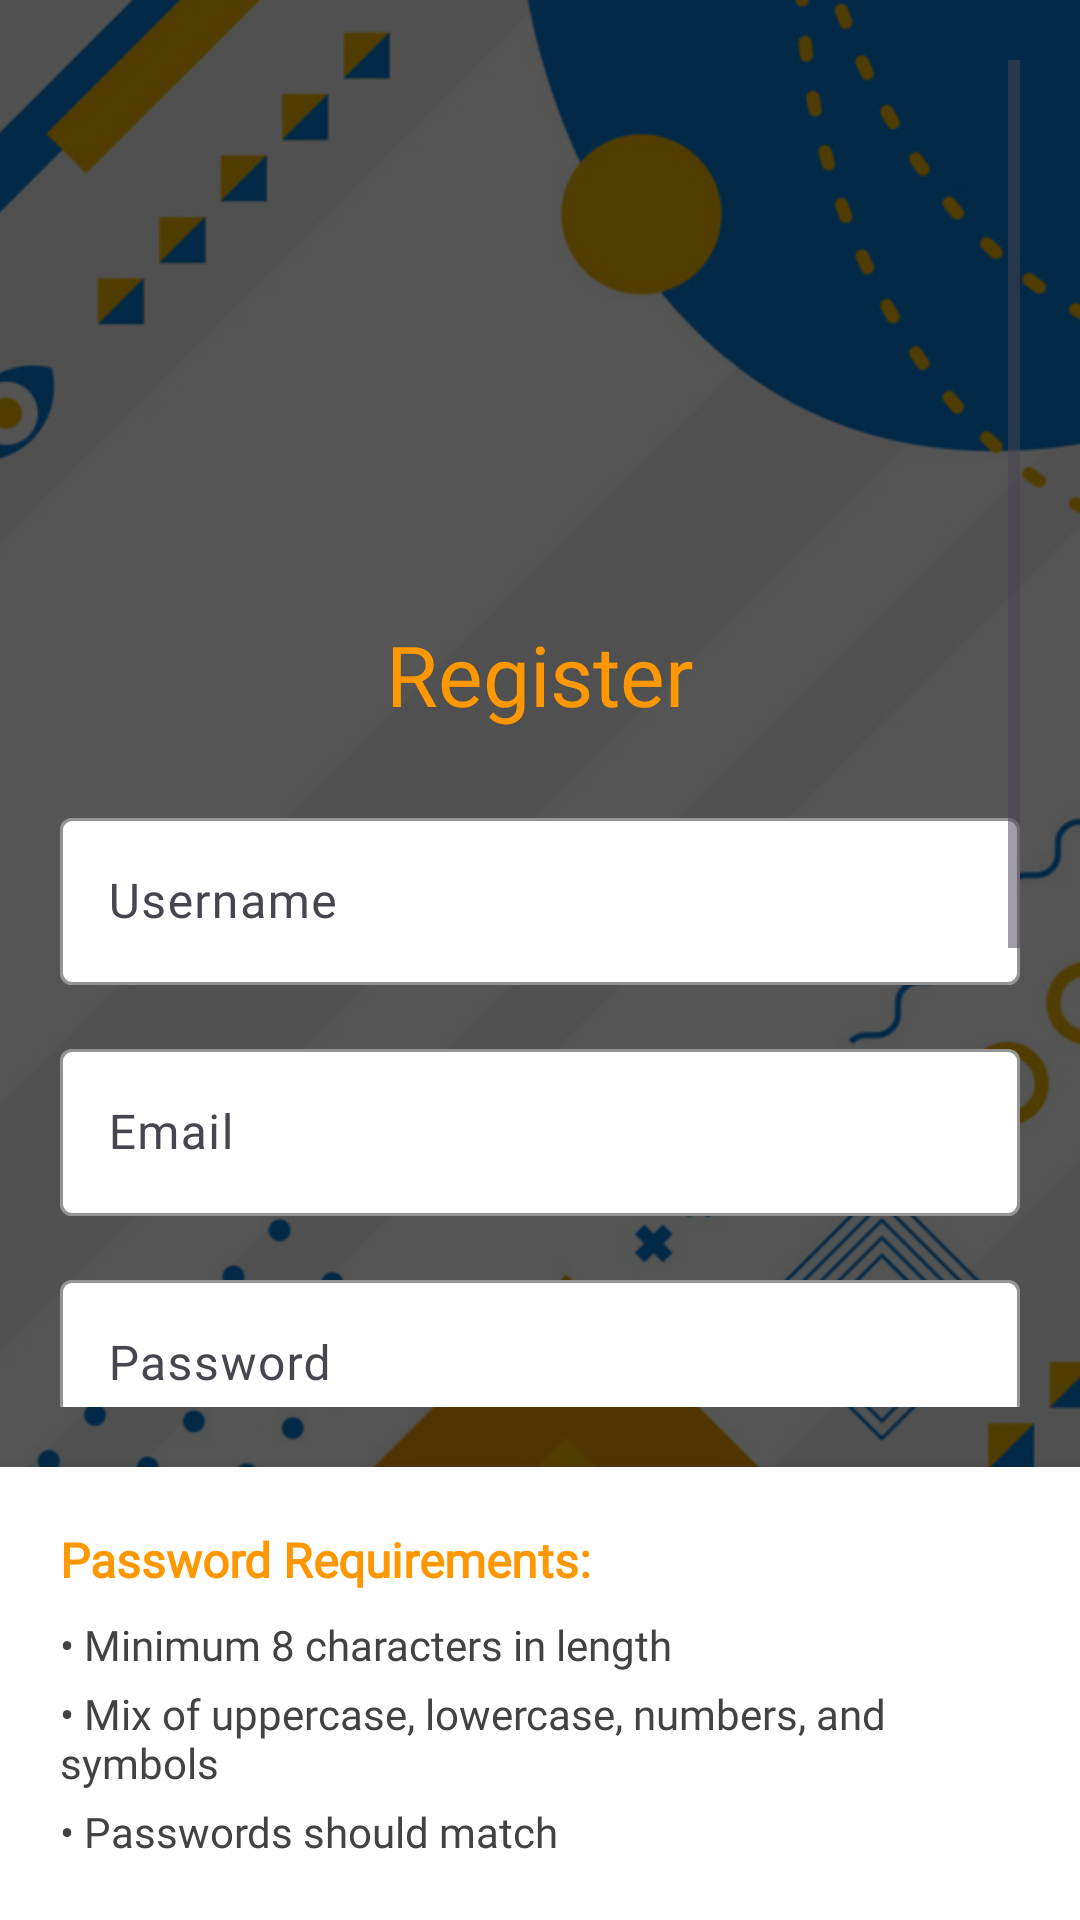

Android layout source for this screen:
<!-- AndroidManifest.xml: application theme Theme.BudgetVibes -->
<!-- res/layout/activity_register.xml -->
<?xml version="1.0" encoding="utf-8"?>
<androidx.constraintlayout.widget.ConstraintLayout xmlns:android="http://schemas.android.com/apk/res/android"
    xmlns:app="http://schemas.android.com/apk/res-auto"
    xmlns:tools="http://schemas.android.com/tools"
    android:id="@+id/main"
    android:layout_width="match_parent"
    android:layout_height="match_parent"
    tools:context=".UI.RegisterActivity">

    
    <ImageView
        android:id="@+id/backgroundImage"
        android:layout_width="0dp"
        android:layout_height="0dp"
        android:scaleType="centerCrop"
        android:src="@drawable/mbackground"
        app:layout_constraintTop_toTopOf="parent"
        app:layout_constraintBottom_toBottomOf="parent"
        app:layout_constraintStart_toStartOf="parent"
        app:layout_constraintEnd_toEndOf="parent" />

    
    <View
        android:id="@+id/overlayView"
        android:layout_width="0dp"
        android:layout_height="0dp"
        android:background="#AA000000"
        app:layout_constraintTop_toTopOf="@id/backgroundImage"
        app:layout_constraintBottom_toBottomOf="@id/backgroundImage"
        app:layout_constraintStart_toStartOf="parent"
        app:layout_constraintEnd_toEndOf="parent" />

    
    <ScrollView
        android:id="@+id/formScrollView"
        android:layout_width="0dp"
        android:layout_height="0dp"
        android:padding="20dp"
        android:fillViewport="true"
        app:layout_constraintTop_toTopOf="parent"
        app:layout_constraintBottom_toTopOf="@id/passwordFooter"
        app:layout_constraintStart_toStartOf="parent"
        app:layout_constraintEnd_toEndOf="parent">

        <LinearLayout
            android:layout_width="match_parent"
            android:layout_height="wrap_content"
            android:orientation="vertical"
            android:gravity="center_horizontal">

            
            <ImageView
                android:id="@+id/logoImage"
                android:layout_width="130dp"
                android:layout_height="130dp"
                android:layout_marginTop="32dp"
                android:layout_marginBottom="24dp"
                android:src="@drawable/ic_budget_vibe_logo" />

            
            <TextView
                android:layout_width="wrap_content"
                android:layout_height="wrap_content"
                android:text="@string/register"
                android:textColor="@color/bv_primary"
                android:textSize="28sp"
                android:fontFamily="@font/bubblegum_sans"
                android:layout_marginBottom="24dp" />

            
            <com.google.android.material.textfield.TextInputLayout
                android:layout_width="match_parent"
                android:layout_height="wrap_content"
                app:boxBackgroundColor="@color/bv_surface"
                app:boxStrokeColor="@color/bv_primary"
                app:hintTextColor="@color/bv_primary"
                app:helperTextTextColor="@color/bv_gray_800"
                android:layout_marginBottom="16dp">

                <com.google.android.material.textfield.TextInputEditText
                    android:id="@+id/usernameEditText"
                    android:layout_width="match_parent"
                    android:layout_height="wrap_content"
                    android:hint="@string/username"
                    android:fontFamily="@font/bubblegum_sans"
                    android:textColor="@color/bv_on_surface"
                    android:textColorHint="@color/bv_gray_600" />
            </com.google.android.material.textfield.TextInputLayout>

            
            <com.google.android.material.textfield.TextInputLayout
                android:layout_width="match_parent"
                android:layout_height="wrap_content"
                app:boxBackgroundColor="@color/bv_surface"
                app:boxStrokeColor="@color/bv_primary"
                app:hintTextColor="@color/bv_primary"
                android:layout_marginBottom="16dp">

                <com.google.android.material.textfield.TextInputEditText
                    android:id="@+id/emailEditText"
                    android:layout_width="match_parent"
                    android:layout_height="wrap_content"
                    android:hint="@string/email"
                    android:inputType="textEmailAddress"
                    android:fontFamily="@font/bubblegum_sans"
                    android:textColor="@color/bv_on_surface"
                    android:textColorHint="@color/bv_gray_600" />
            </com.google.android.material.textfield.TextInputLayout>

            
            <com.google.android.material.textfield.TextInputLayout
                android:layout_width="match_parent"
                android:layout_height="wrap_content"
                app:boxBackgroundColor="@color/bv_surface"
                app:boxStrokeColor="@color/bv_primary"
                app:passwordToggleTint="@color/bv_primary"
                app:hintTextColor="@color/bv_primary"
                android:layout_marginBottom="16dp">

                <com.google.android.material.textfield.TextInputEditText
                    android:id="@+id/passwordEditText"
                    android:layout_width="match_parent"
                    android:layout_height="wrap_content"
                    android:hint="@string/password"
                    android:inputType="textPassword"
                    android:fontFamily="@font/bubblegum_sans"
                    android:textColor="@color/bv_on_surface"
                    android:textColorHint="@color/bv_gray_600" />
            </com.google.android.material.textfield.TextInputLayout>

            
            <com.google.android.material.textfield.TextInputLayout
                android:layout_width="match_parent"
                android:layout_height="wrap_content"
                app:boxBackgroundColor="@color/bv_surface"
                app:boxStrokeColor="@color/bv_primary"
                app:passwordToggleTint="@color/bv_primary"
                app:hintTextColor="@color/bv_primary"
                android:layout_marginBottom="24dp">

                <com.google.android.material.textfield.TextInputEditText
                    android:id="@+id/confirmPasswordEditText"
                    android:layout_width="match_parent"
                    android:layout_height="wrap_content"
                    android:hint="@string/confirm_password"
                    android:inputType="textPassword"
                    android:fontFamily="@font/bubblegum_sans"
                    android:textColor="@color/bv_on_surface"
                    android:textColorHint="@color/bv_gray_600" />
            </com.google.android.material.textfield.TextInputLayout>

            
            <com.google.android.material.button.MaterialButton
                android:id="@+id/registerButton"
                android:layout_width="match_parent"
                android:layout_height="56dp"
                android:layout_marginBottom="16dp"
                android:backgroundTint="@color/bv_primary"
                android:gravity="center"
                android:text="@string/register"
                android:textColor="@color/bv_on_primary"
                android:textSize="18sp"
                android:fontFamily="@font/bubblegum_sans"
                app:cornerRadius="28dp"
                app:elevation="6dp" />

            
            <TextView
                android:id="@+id/loginRedirectText"
                android:layout_width="wrap_content"
                android:layout_height="wrap_content"
                android:text="@string/already_have_account_login"
                android:textColor="@color/bv_primary"
                android:textSize="16sp"
                android:fontFamily="@font/bubblegum_sans"
                android:layout_marginTop="16dp" />

            
            <View
                android:layout_width="match_parent"
                android:layout_height="1dp"
                android:layout_marginTop="24dp"
                android:layout_marginBottom="24dp"
                android:background="@color/bv_gray_300" />
        </LinearLayout>
    </ScrollView>

    
    <LinearLayout
        android:id="@+id/passwordFooter"
        android:layout_width="0dp"
        android:layout_height="wrap_content"
        android:orientation="vertical"
        android:padding="20dp"
        android:background="@color/bv_surface"
        android:elevation="8dp"
        app:layout_constraintBottom_toBottomOf="parent"
        app:layout_constraintStart_toStartOf="parent"
        app:layout_constraintEnd_toEndOf="parent">

        <TextView
            android:layout_width="wrap_content"
            android:layout_height="wrap_content"
            android:text="@string/password_requirements"
            android:textColor="@color/bv_primary"
            android:textSize="16sp"
            android:textStyle="bold"
            android:fontFamily="@font/bubblegum_sans"
            android:layout_marginBottom="8dp" />

        <TextView
            android:layout_width="match_parent"
            android:layout_height="wrap_content"
            android:text="@string/password_requirement_1"
            android:fontFamily="@font/bubblegum_sans"
            android:textColor="@color/bv_gray_800"
            android:layout_marginBottom="4dp" />

        <TextView
            android:layout_width="match_parent"
            android:layout_height="wrap_content"
            android:text="@string/password_requirement_2"
            android:fontFamily="@font/bubblegum_sans"
            android:textColor="@color/bv_gray_800"
            android:layout_marginBottom="4dp" />

        <TextView
            android:layout_width="match_parent"
            android:layout_height="wrap_content"
            android:text="@string/password_requirement_3"
            android:fontFamily="@font/bubblegum_sans"
            android:textColor="@color/bv_gray_800" />
    </LinearLayout>
</androidx.constraintlayout.widget.ConstraintLayout>
<!-- resources referenced by this layout -->
<resources>
  <color name="bv_gray_300">#E0E0E0</color>
  <color name="bv_gray_600">#757575</color>
  <color name="bv_gray_800">#424242</color>
  <color name="bv_on_primary">#FFFFFF</color>
  <color name="bv_on_surface">#212121</color>
  <color name="bv_primary">#FF9800</color>
  <color name="bv_surface">#FFFFFF</color>
  <!-- drawable mbackground: jpg bitmap (drawable, 297489 bytes) -->
  <string name="already_have_account_login">Already have an account? Login</string>
  <string name="confirm_password">Confirm Password</string>
  <string name="email">Email</string>
  <string name="password">Password</string>
  <string name="password_requirement_1">• Minimum 8 characters in length</string>
  <string name="password_requirement_2">• Mix of uppercase, lowercase, numbers, and symbols</string>
  <string name="password_requirement_3">• Passwords should match</string>
  <string name="password_requirements">Password Requirements:</string>
  <string name="register">Register</string>
  <string name="username">Username</string>
  <style name="Theme.BudgetVibes" parent="Base.Theme.BudgetVibes" />
  <style name="Base.Theme.BudgetVibes" parent="Theme.Material3.DayNight.NoActionBar">
          <item name="colorPrimary">@color/bv_orange</item>
          <item name="colorPrimaryVariant">@color/bv_orange_dark</item>
          <item name="colorOnPrimary">@color/bv_white</item>
          <item name="colorSecondary">@color/bv_green</item>
          <item name="colorOnSecondary">@color/bv_white</item>
          <item name="android:statusBarColor">?attr/colorPrimaryVariant</item>
      </style>
  <color name="bv_orange">#FF9800</color>
  <color name="bv_orange_dark">#F57C00</color>
  <color name="bv_white">#FFFFFFFF</color>
  <color name="bv_green">#4CAF50</color>
</resources>
